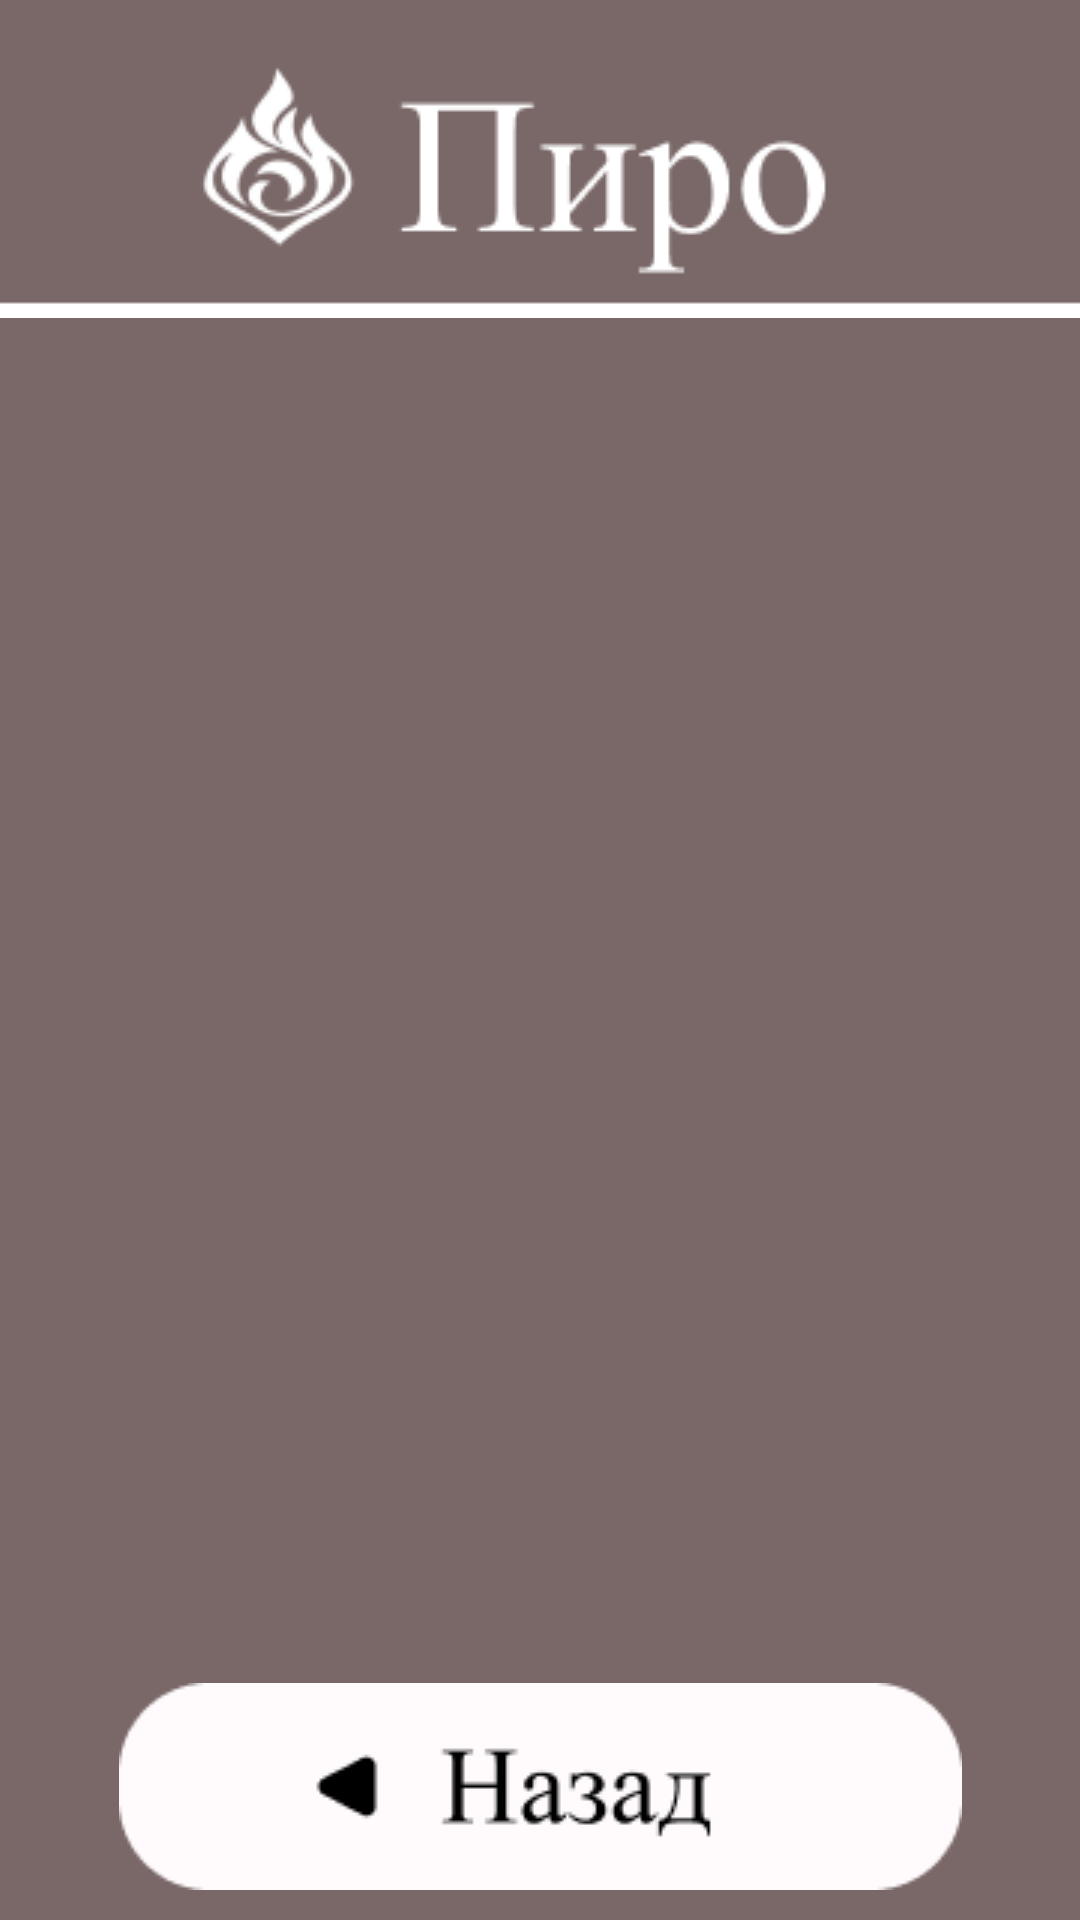

Write the Android layout XML for this screen, with the resource values it uses.
<!-- AndroidManifest.xml: application theme Theme.Ustinova_course -->
<!-- res/layout/activity_pyro.xml -->
<?xml version="1.0" encoding="utf-8"?>
<androidx.constraintlayout.widget.ConstraintLayout xmlns:android="http://schemas.android.com/apk/res/android"
    xmlns:app="http://schemas.android.com/apk/res-auto"
    xmlns:tools="http://schemas.android.com/tools"
    android:layout_width="match_parent"
    android:layout_height="match_parent"
    android:background="#7A6868"
    tools:context=".PyroActivity">

    <ImageView
        android:id="@+id/imageViewElement"
        android:layout_width="match_parent"
        android:layout_height="120dp"
        app:layout_constraintEnd_toEndOf="parent"
        app:layout_constraintStart_toStartOf="parent"
        app:layout_constraintTop_toTopOf="parent"
        app:srcCompat="@drawable/pyro_bg" />

    <androidx.recyclerview.widget.RecyclerView
        android:id="@+id/charList"
        android:layout_width="match_parent"
        android:layout_height="0dp"
        android:layout_marginBottom="10dp"
        android:clickable="true"
        app:layoutManager="androidx.recyclerview.widget.LinearLayoutManager"
        app:layout_constraintBottom_toTopOf="@+id/backBtn"
        app:layout_constraintEnd_toEndOf="parent"
        app:layout_constraintStart_toStartOf="parent"
        app:layout_constraintTop_toBottomOf="@+id/imageViewElement"
        tools:listitem="@layout/character">

    </androidx.recyclerview.widget.RecyclerView>

    <ImageButton
        android:id="@+id/backBtn"
        android:layout_width="match_parent"
        android:layout_height="wrap_content"
        android:background="#00FFFFFF"
        android:layout_marginBottom="10dp"
        app:layout_constraintBottom_toBottomOf="parent"
        app:layout_constraintEnd_toEndOf="parent"
        app:layout_constraintStart_toStartOf="parent"
        app:srcCompat="@drawable/btn_back_style"
        tools:ignore="SpeakableTextPresentCheck" />


</androidx.constraintlayout.widget.ConstraintLayout>
<!-- res/layout/character.xml (included above) -->
<?xml version="1.0" encoding="utf-8"?>
<LinearLayout xmlns:android="http://schemas.android.com/apk/res/android"
    xmlns:app="http://schemas.android.com/apk/res-auto"
    xmlns:tools="http://schemas.android.com/tools"
    android:layout_width="match_parent"
    android:layout_height="wrap_content"
    android:id="@+id/charLayout">

    <ImageButton
        android:id="@+id/charbtn"
        android:layout_width="match_parent"
        android:layout_height="270dp"
        android:background="?android:attr/selectableItemBackgroundBorderless"
        app:layout_constraintStart_toStartOf="parent"
        app:layout_constraintTop_toTopOf="@+id/imageView4"
        app:srcCompat="@drawable/ganyu"
        tools:ignore="SpeakableTextPresentCheck" />
</LinearLayout>
<!-- resources referenced by this layout -->
<resources>
  <!-- drawable btn_back_style (drawable) -->
  <?xml version="1.0" encoding="utf-8"?>
  <selector xmlns:android="http://schemas.android.com/apk/res/android">
      <item android:state_focused="true" android:state_pressed="false" android:drawable="@drawable/btn_back" />
      <item android:state_focused="true" android:state_pressed="true" android:drawable="@drawable/btn_back_pr" />
      <item android:state_focused="false" android:state_pressed="true" android:drawable="@drawable/btn_back_pr" />
      <item android:drawable="@drawable/btn_back" />
  </selector>
  <!-- drawable ganyu: png bitmap (drawable, 103355 bytes) -->
  <!-- drawable pyro_bg: png bitmap (drawable, 4894 bytes) -->
  <style name="Theme.Ustinova_course" parent="Theme.MaterialComponents.DayNight.DarkActionBar">
          
          <item name="colorPrimary">@color/purple_500</item>
          <item name="colorPrimaryVariant">@color/purple_700</item>
          <item name="colorOnPrimary">@color/white</item>
          
          <item name="colorSecondary">@color/teal_200</item>
          <item name="colorSecondaryVariant">@color/teal_700</item>
          <item name="colorOnSecondary">@color/black</item>
          
          <item name="android:statusBarColor">?attr/colorPrimaryVariant</item>
          
      </style>
  <!-- drawable btn_back: png bitmap (drawable, 2882 bytes) -->
  <!-- drawable btn_back_pr: png bitmap (drawable, 2725 bytes) -->
  <!-- not gathered from this repository: default colours our renderer supplied (Android Studio template values) -->
  <color name="purple_500">#FF6200EE</color>
  <color name="purple_700">#FF3700B3</color>
  <color name="teal_200">#FF03DAC5</color>
  <color name="teal_700">#FF018786</color>
  <color name="black">#FF000000</color>
  <color name="white">#FFFFFFFF</color>
</resources>
